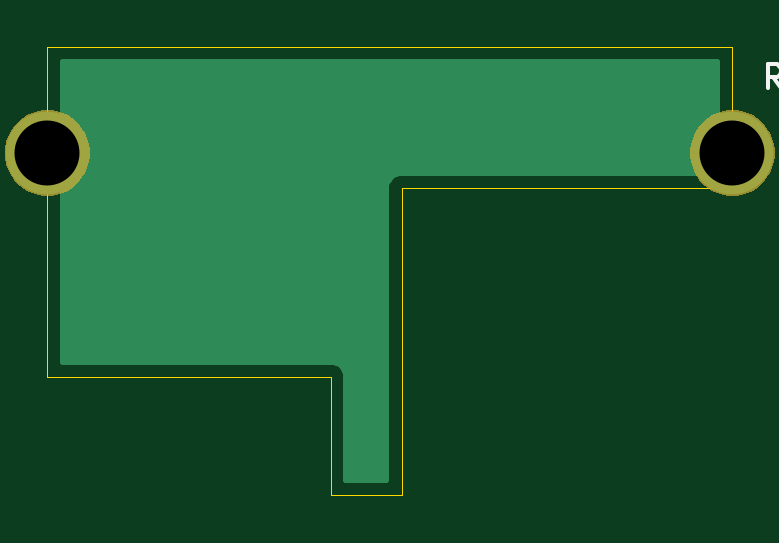
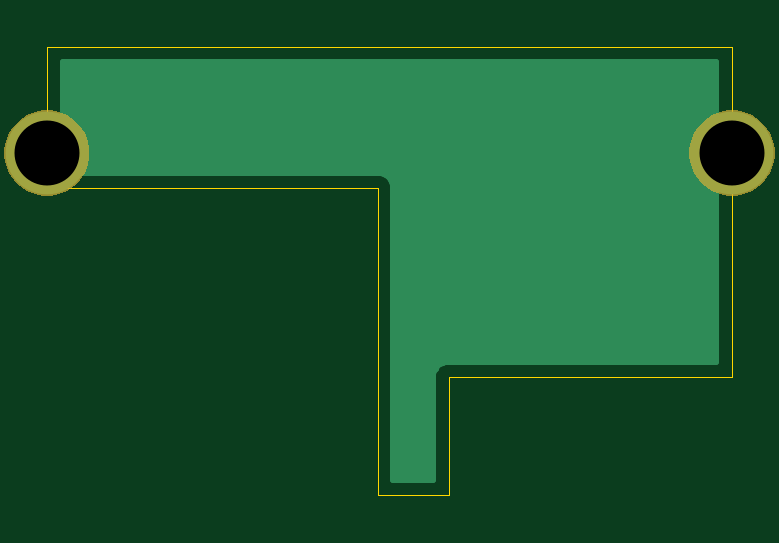
Circuit board: 7 layer files. Board 29.0 x 19.0 mm.
- bottom_copper: RGBMount-B_Cu.gbl (2440 bytes)
- bottom_mask: RGBMount-B_Mask.gbs (2245 bytes)
- outline: RGBMount-Edge_Cuts.gm1 (893 bytes)
- top_copper: RGBMount-F_Cu.gtl (2440 bytes)
- top_mask: RGBMount-F_Mask.gts (2245 bytes)
- top_silk: RGBMount-F_SilkS.gto (1515 bytes)
- drill: RGBMount-PTH.drl (70 bytes)

=== bottom_copper: RGBMount-B_Cu.gbl ===
G04 #@! TF.GenerationSoftware,KiCad,Pcbnew,(5.1.0)-1*
G04 #@! TF.CreationDate,2019-09-23T13:59:46-04:00*
G04 #@! TF.ProjectId,RGBMount,5247424d-6f75-46e7-942e-6b696361645f,rev?*
G04 #@! TF.SameCoordinates,Original*
G04 #@! TF.FileFunction,Copper,L2,Bot*
G04 #@! TF.FilePolarity,Positive*
%FSLAX46Y46*%
G04 Gerber Fmt 4.6, Leading zero omitted, Abs format (unit mm)*
G04 Created by KiCad (PCBNEW (5.1.0)-1) date 2019-09-23 13:59:46*
%MOMM*%
%LPD*%
G04 APERTURE LIST*
%ADD10C,3.500000*%
%ADD11C,0.250000*%
%ADD12C,0.254000*%
G04 APERTURE END LIST*
D10*
X100000000Y-98500000D03*
X129000000Y-98500000D03*
D11*
X100500000Y-98000000D02*
X100350010Y-98149990D01*
X105000000Y-98000000D02*
X100500000Y-98000000D01*
X128500000Y-98000000D02*
X128649990Y-98149990D01*
X105000000Y-98000000D02*
X128500000Y-98000000D01*
D12*
G36*
X128340001Y-99340000D02*
G01*
X115032419Y-99340000D01*
X115000000Y-99336807D01*
X114967581Y-99340000D01*
X114870617Y-99349550D01*
X114746207Y-99387290D01*
X114631550Y-99448575D01*
X114531052Y-99531052D01*
X114448575Y-99631550D01*
X114387290Y-99746207D01*
X114349550Y-99870617D01*
X114336807Y-100000000D01*
X114340001Y-100032429D01*
X114340000Y-112340000D01*
X112660000Y-112340000D01*
X112660000Y-108032418D01*
X112663193Y-108000000D01*
X112650450Y-107870617D01*
X112612710Y-107746207D01*
X112551425Y-107631550D01*
X112468948Y-107531052D01*
X112368450Y-107448575D01*
X112253793Y-107387290D01*
X112129383Y-107349550D01*
X112032419Y-107340000D01*
X112000000Y-107336807D01*
X111967581Y-107340000D01*
X100660000Y-107340000D01*
X100660000Y-94660000D01*
X128340000Y-94660000D01*
X128340001Y-99340000D01*
X128340001Y-99340000D01*
G37*
X128340001Y-99340000D02*
X115032419Y-99340000D01*
X115000000Y-99336807D01*
X114967581Y-99340000D01*
X114870617Y-99349550D01*
X114746207Y-99387290D01*
X114631550Y-99448575D01*
X114531052Y-99531052D01*
X114448575Y-99631550D01*
X114387290Y-99746207D01*
X114349550Y-99870617D01*
X114336807Y-100000000D01*
X114340001Y-100032429D01*
X114340000Y-112340000D01*
X112660000Y-112340000D01*
X112660000Y-108032418D01*
X112663193Y-108000000D01*
X112650450Y-107870617D01*
X112612710Y-107746207D01*
X112551425Y-107631550D01*
X112468948Y-107531052D01*
X112368450Y-107448575D01*
X112253793Y-107387290D01*
X112129383Y-107349550D01*
X112032419Y-107340000D01*
X112000000Y-107336807D01*
X111967581Y-107340000D01*
X100660000Y-107340000D01*
X100660000Y-94660000D01*
X128340000Y-94660000D01*
X128340001Y-99340000D01*
M02*

=== bottom_mask: RGBMount-B_Mask.gbs ===
G04 #@! TF.GenerationSoftware,KiCad,Pcbnew,(5.1.0)-1*
G04 #@! TF.CreationDate,2019-09-23T13:59:46-04:00*
G04 #@! TF.ProjectId,RGBMount,5247424d-6f75-46e7-942e-6b696361645f,rev?*
G04 #@! TF.SameCoordinates,Original*
G04 #@! TF.FileFunction,Soldermask,Bot*
G04 #@! TF.FilePolarity,Negative*
%FSLAX46Y46*%
G04 Gerber Fmt 4.6, Leading zero omitted, Abs format (unit mm)*
G04 Created by KiCad (PCBNEW (5.1.0)-1) date 2019-09-23 13:59:46*
%MOMM*%
%LPD*%
G04 APERTURE LIST*
%ADD10C,0.100000*%
G04 APERTURE END LIST*
D10*
G36*
X129525331Y-96768211D02*
G01*
X129853092Y-96903974D01*
X130148070Y-97101072D01*
X130398928Y-97351930D01*
X130596026Y-97646908D01*
X130731789Y-97974669D01*
X130801000Y-98322616D01*
X130801000Y-98677384D01*
X130731789Y-99025331D01*
X130596026Y-99353092D01*
X130398928Y-99648070D01*
X130148070Y-99898928D01*
X129853092Y-100096026D01*
X129525331Y-100231789D01*
X129177384Y-100301000D01*
X128822616Y-100301000D01*
X128474669Y-100231789D01*
X128146908Y-100096026D01*
X127851930Y-99898928D01*
X127601072Y-99648070D01*
X127403974Y-99353092D01*
X127268211Y-99025331D01*
X127199000Y-98677384D01*
X127199000Y-98322616D01*
X127268211Y-97974669D01*
X127403974Y-97646908D01*
X127601072Y-97351930D01*
X127851930Y-97101072D01*
X128146908Y-96903974D01*
X128474669Y-96768211D01*
X128822616Y-96699000D01*
X129177384Y-96699000D01*
X129525331Y-96768211D01*
X129525331Y-96768211D01*
G37*
G36*
X100525331Y-96768211D02*
G01*
X100853092Y-96903974D01*
X101148070Y-97101072D01*
X101398928Y-97351930D01*
X101596026Y-97646908D01*
X101731789Y-97974669D01*
X101801000Y-98322616D01*
X101801000Y-98677384D01*
X101731789Y-99025331D01*
X101596026Y-99353092D01*
X101398928Y-99648070D01*
X101148070Y-99898928D01*
X100853092Y-100096026D01*
X100525331Y-100231789D01*
X100177384Y-100301000D01*
X99822616Y-100301000D01*
X99474669Y-100231789D01*
X99146908Y-100096026D01*
X98851930Y-99898928D01*
X98601072Y-99648070D01*
X98403974Y-99353092D01*
X98268211Y-99025331D01*
X98199000Y-98677384D01*
X98199000Y-98322616D01*
X98268211Y-97974669D01*
X98403974Y-97646908D01*
X98601072Y-97351930D01*
X98851930Y-97101072D01*
X99146908Y-96903974D01*
X99474669Y-96768211D01*
X99822616Y-96699000D01*
X100177384Y-96699000D01*
X100525331Y-96768211D01*
X100525331Y-96768211D01*
G37*
M02*

=== outline: RGBMount-Edge_Cuts.gm1 ===
G04 #@! TF.GenerationSoftware,KiCad,Pcbnew,(5.1.0)-1*
G04 #@! TF.CreationDate,2019-09-23T13:59:46-04:00*
G04 #@! TF.ProjectId,RGBMount,5247424d-6f75-46e7-942e-6b696361645f,rev?*
G04 #@! TF.SameCoordinates,Original*
G04 #@! TF.FileFunction,Profile,NP*
%FSLAX46Y46*%
G04 Gerber Fmt 4.6, Leading zero omitted, Abs format (unit mm)*
G04 Created by KiCad (PCBNEW (5.1.0)-1) date 2019-09-23 13:59:46*
%MOMM*%
%LPD*%
G04 APERTURE LIST*
%ADD10C,0.050000*%
G04 APERTURE END LIST*
D10*
X112000000Y-108000000D02*
X100000000Y-108000000D01*
X112000000Y-113000000D02*
X112000000Y-108000000D01*
X100000000Y-108000000D02*
X100000000Y-94000000D01*
X100000000Y-94000000D02*
X129000000Y-94000000D01*
X129000000Y-94000000D02*
X129000000Y-100000000D01*
X115000000Y-113000000D02*
X115000000Y-100000000D01*
X115000000Y-100000000D02*
X129000000Y-100000000D01*
X112000000Y-113000000D02*
X115000000Y-113000000D01*
M02*

=== top_copper: RGBMount-F_Cu.gtl ===
G04 #@! TF.GenerationSoftware,KiCad,Pcbnew,(5.1.0)-1*
G04 #@! TF.CreationDate,2019-09-23T13:59:46-04:00*
G04 #@! TF.ProjectId,RGBMount,5247424d-6f75-46e7-942e-6b696361645f,rev?*
G04 #@! TF.SameCoordinates,Original*
G04 #@! TF.FileFunction,Copper,L1,Top*
G04 #@! TF.FilePolarity,Positive*
%FSLAX46Y46*%
G04 Gerber Fmt 4.6, Leading zero omitted, Abs format (unit mm)*
G04 Created by KiCad (PCBNEW (5.1.0)-1) date 2019-09-23 13:59:46*
%MOMM*%
%LPD*%
G04 APERTURE LIST*
%ADD10C,3.500000*%
%ADD11C,0.250000*%
%ADD12C,0.254000*%
G04 APERTURE END LIST*
D10*
X100000000Y-98500000D03*
X129000000Y-98500000D03*
D11*
X100500000Y-98000000D02*
X100350010Y-98149990D01*
X105000000Y-98000000D02*
X100500000Y-98000000D01*
X128500000Y-98000000D02*
X128649990Y-98149990D01*
X105000000Y-98000000D02*
X128500000Y-98000000D01*
D12*
G36*
X128340001Y-99340000D02*
G01*
X115032419Y-99340000D01*
X115000000Y-99336807D01*
X114967581Y-99340000D01*
X114870617Y-99349550D01*
X114746207Y-99387290D01*
X114631550Y-99448575D01*
X114531052Y-99531052D01*
X114448575Y-99631550D01*
X114387290Y-99746207D01*
X114349550Y-99870617D01*
X114336807Y-100000000D01*
X114340001Y-100032429D01*
X114340000Y-112340000D01*
X112660000Y-112340000D01*
X112660000Y-108032418D01*
X112663193Y-108000000D01*
X112650450Y-107870617D01*
X112612710Y-107746207D01*
X112551425Y-107631550D01*
X112468948Y-107531052D01*
X112368450Y-107448575D01*
X112253793Y-107387290D01*
X112129383Y-107349550D01*
X112032419Y-107340000D01*
X112000000Y-107336807D01*
X111967581Y-107340000D01*
X100660000Y-107340000D01*
X100660000Y-94660000D01*
X128340000Y-94660000D01*
X128340001Y-99340000D01*
X128340001Y-99340000D01*
G37*
X128340001Y-99340000D02*
X115032419Y-99340000D01*
X115000000Y-99336807D01*
X114967581Y-99340000D01*
X114870617Y-99349550D01*
X114746207Y-99387290D01*
X114631550Y-99448575D01*
X114531052Y-99531052D01*
X114448575Y-99631550D01*
X114387290Y-99746207D01*
X114349550Y-99870617D01*
X114336807Y-100000000D01*
X114340001Y-100032429D01*
X114340000Y-112340000D01*
X112660000Y-112340000D01*
X112660000Y-108032418D01*
X112663193Y-108000000D01*
X112650450Y-107870617D01*
X112612710Y-107746207D01*
X112551425Y-107631550D01*
X112468948Y-107531052D01*
X112368450Y-107448575D01*
X112253793Y-107387290D01*
X112129383Y-107349550D01*
X112032419Y-107340000D01*
X112000000Y-107336807D01*
X111967581Y-107340000D01*
X100660000Y-107340000D01*
X100660000Y-94660000D01*
X128340000Y-94660000D01*
X128340001Y-99340000D01*
M02*

=== top_mask: RGBMount-F_Mask.gts ===
G04 #@! TF.GenerationSoftware,KiCad,Pcbnew,(5.1.0)-1*
G04 #@! TF.CreationDate,2019-09-23T13:59:46-04:00*
G04 #@! TF.ProjectId,RGBMount,5247424d-6f75-46e7-942e-6b696361645f,rev?*
G04 #@! TF.SameCoordinates,Original*
G04 #@! TF.FileFunction,Soldermask,Top*
G04 #@! TF.FilePolarity,Negative*
%FSLAX46Y46*%
G04 Gerber Fmt 4.6, Leading zero omitted, Abs format (unit mm)*
G04 Created by KiCad (PCBNEW (5.1.0)-1) date 2019-09-23 13:59:46*
%MOMM*%
%LPD*%
G04 APERTURE LIST*
%ADD10C,0.100000*%
G04 APERTURE END LIST*
D10*
G36*
X129525331Y-96768211D02*
G01*
X129853092Y-96903974D01*
X130148070Y-97101072D01*
X130398928Y-97351930D01*
X130596026Y-97646908D01*
X130731789Y-97974669D01*
X130801000Y-98322616D01*
X130801000Y-98677384D01*
X130731789Y-99025331D01*
X130596026Y-99353092D01*
X130398928Y-99648070D01*
X130148070Y-99898928D01*
X129853092Y-100096026D01*
X129525331Y-100231789D01*
X129177384Y-100301000D01*
X128822616Y-100301000D01*
X128474669Y-100231789D01*
X128146908Y-100096026D01*
X127851930Y-99898928D01*
X127601072Y-99648070D01*
X127403974Y-99353092D01*
X127268211Y-99025331D01*
X127199000Y-98677384D01*
X127199000Y-98322616D01*
X127268211Y-97974669D01*
X127403974Y-97646908D01*
X127601072Y-97351930D01*
X127851930Y-97101072D01*
X128146908Y-96903974D01*
X128474669Y-96768211D01*
X128822616Y-96699000D01*
X129177384Y-96699000D01*
X129525331Y-96768211D01*
X129525331Y-96768211D01*
G37*
G36*
X100525331Y-96768211D02*
G01*
X100853092Y-96903974D01*
X101148070Y-97101072D01*
X101398928Y-97351930D01*
X101596026Y-97646908D01*
X101731789Y-97974669D01*
X101801000Y-98322616D01*
X101801000Y-98677384D01*
X101731789Y-99025331D01*
X101596026Y-99353092D01*
X101398928Y-99648070D01*
X101148070Y-99898928D01*
X100853092Y-100096026D01*
X100525331Y-100231789D01*
X100177384Y-100301000D01*
X99822616Y-100301000D01*
X99474669Y-100231789D01*
X99146908Y-100096026D01*
X98851930Y-99898928D01*
X98601072Y-99648070D01*
X98403974Y-99353092D01*
X98268211Y-99025331D01*
X98199000Y-98677384D01*
X98199000Y-98322616D01*
X98268211Y-97974669D01*
X98403974Y-97646908D01*
X98601072Y-97351930D01*
X98851930Y-97101072D01*
X99146908Y-96903974D01*
X99474669Y-96768211D01*
X99822616Y-96699000D01*
X100177384Y-96699000D01*
X100525331Y-96768211D01*
X100525331Y-96768211D01*
G37*
M02*

=== top_silk: RGBMount-F_SilkS.gto ===
G04 #@! TF.GenerationSoftware,KiCad,Pcbnew,(5.1.0)-1*
G04 #@! TF.CreationDate,2019-09-23T13:59:46-04:00*
G04 #@! TF.ProjectId,RGBMount,5247424d-6f75-46e7-942e-6b696361645f,rev?*
G04 #@! TF.SameCoordinates,Original*
G04 #@! TF.FileFunction,Legend,Top*
G04 #@! TF.FilePolarity,Positive*
%FSLAX46Y46*%
G04 Gerber Fmt 4.6, Leading zero omitted, Abs format (unit mm)*
G04 Created by KiCad (PCBNEW (5.1.0)-1) date 2019-09-23 13:59:46*
%MOMM*%
%LPD*%
G04 APERTURE LIST*
%ADD10C,0.150000*%
G04 APERTURE END LIST*
D10*
X131066666Y-95752380D02*
X130733333Y-95276190D01*
X130495238Y-95752380D02*
X130495238Y-94752380D01*
X130876190Y-94752380D01*
X130971428Y-94800000D01*
X131019047Y-94847619D01*
X131066666Y-94942857D01*
X131066666Y-95085714D01*
X131019047Y-95180952D01*
X130971428Y-95228571D01*
X130876190Y-95276190D01*
X130495238Y-95276190D01*
X131495238Y-95228571D02*
X131828571Y-95228571D01*
X131971428Y-95752380D02*
X131495238Y-95752380D01*
X131495238Y-94752380D01*
X131971428Y-94752380D01*
X132733333Y-95228571D02*
X132400000Y-95228571D01*
X132400000Y-95752380D02*
X132400000Y-94752380D01*
X132876190Y-94752380D01*
X133400000Y-94752380D02*
X133400000Y-94990476D01*
X133161904Y-94895238D02*
X133400000Y-94990476D01*
X133638095Y-94895238D01*
X133257142Y-95180952D02*
X133400000Y-94990476D01*
X133542857Y-95180952D01*
X134161904Y-94752380D02*
X134161904Y-94990476D01*
X133923809Y-94895238D02*
X134161904Y-94990476D01*
X134400000Y-94895238D01*
X134019047Y-95180952D02*
X134161904Y-94990476D01*
X134304761Y-95180952D01*
M02*

=== drill: RGBMount-PTH.drl ===
M48
INCH,TZ
T1C0.1083
%
G90
G05
T1
X50787Y-38780
X39370Y-38780
T0
M30

